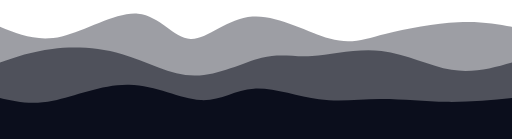
t = 0.00 s
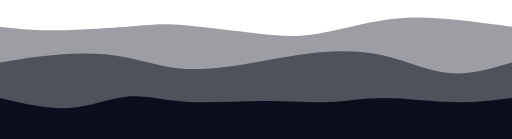
t = 0.75 s
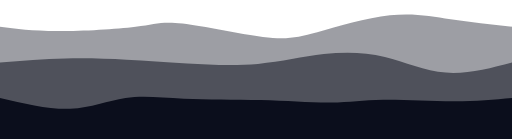
t = 1.25 s
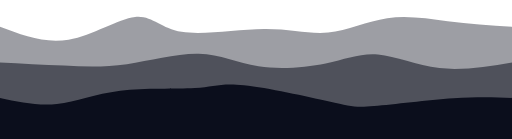
t = 2.00 s
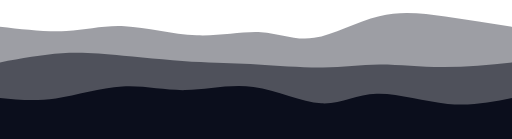
t = 2.75 s
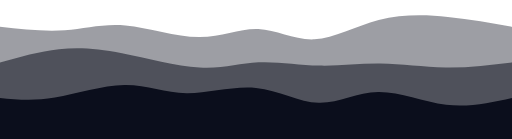
t = 3.25 s

The animated SVG that drew these frames (rendered in a browser with its animation timeline set to each time). Animation: 3 CSS @keyframes rules; one cycle of 4.00 s, repeats indefinitely.

<svg width="100%" height="100%" id="svg" viewBox="0 0 1440 390" xmlns="http://www.w3.org/2000/svg" class="transition duration-300 ease-in-out delay-150"><style>
.path-0{
animation:pathAnim-0 4s;
animation-timing-function: linear;
animation-iteration-count: infinite;
}
@keyframes pathAnim-0{
0%{
d: path("M 0,400 L 0,75 C 52.79068483063328,96.46336524300442 105.58136966126656,117.92673048600884 174,102 C 242.41863033873344,86.07326951399116 326.46520618556696,32.756443298969074 388,38 C 449.53479381443304,43.243556701030926 488.5578055964654,107.04749631811488 536,109 C 583.4421944035346,110.95250368188512 639.3035714285713,51.053571428571416 710,46 C 780.6964285714287,40.946428571428584 866.227908689249,90.73821796759944 927,108 C 987.772091310751,125.26178203240056 1023.7847938144328,109.99355670103093 1083,95 C 1142.2152061855672,80.00644329896907 1224.6329160530192,65.28755522827689 1288,62 C 1351.3670839469808,58.71244477172312 1395.6835419734903,66.85622238586156 1440,75 L 1440,400 L 0,400 Z");
}
25%{
d: path("M 0,400 L 0,75 C 39.51620029455083,74.8889911634757 79.03240058910166,74.77798232695139 150,79 C 220.96759941089834,83.22201767304861 323.38659793814423,91.7770618556701 382,84 C 440.61340206185577,76.2229381443299 455.42120765832124,52.113770250368184 514,58 C 572.5787923416788,63.886229749631816 674.9285714285713,99.76785714285714 738,111 C 801.0714285714287,122.23214285714286 824.8645066273932,108.81480117820324 882,90 C 939.1354933726068,71.18519882179676 1029.6134020618556,46.972938144329895 1099,40 C 1168.3865979381444,33.027061855670105 1216.6818851251842,43.293446244477174 1270,52 C 1323.3181148748158,60.706553755522826 1381.659057437408,67.85327687776142 1440,75 L 1440,400 L 0,400 Z");
}
50%{
d: path("M 0,400 L 0,75 C 62.798600883652426,98.84867452135494 125.59720176730485,122.69734904270987 193,111 C 260.40279823269515,99.30265095729013 332.40979381443293,52.05927835051546 380,47 C 427.59020618556707,41.94072164948454 450.76362297496314,79.06553755522827 511,89 C 571.2363770250369,98.93446244477173 668.5357142857142,81.67857142857143 743,81 C 817.4642857142858,80.32142857142857 869.0935198821797,96.220176730486 923,91 C 976.9064801178203,85.779823269514 1033.090206185567,59.44072164948454 1089,51 C 1144.909793814433,42.55927835051546 1200.5456553755523,52.01693667157585 1259,59 C 1317.4543446244477,65.98306332842415 1378.727172312224,70.49153166421208 1440,75 L 1440,400 L 0,400 Z");
}
75%{
d: path("M 0,400 L 0,75 C 66.25368188512518,77.10861561119293 132.50736377025035,79.21723122238586 185,79 C 237.49263622974965,78.78276877761414 276.22422680412376,76.23969072164948 341,82 C 405.77577319587624,87.76030927835052 496.59572901325487,101.8240058910162 567,102 C 637.4042709867451,102.1759941089838 687.3928571428571,88.46428571428571 732,93 C 776.6071428571429,97.53571428571429 815.8328424153168,120.31885125184094 870,111 C 924.1671575846832,101.68114874815906 993.2757731958766,60.26030927835052 1059,43 C 1124.7242268041234,25.739690721649485 1187.0640648011781,32.639911634757 1250,42 C 1312.9359351988219,51.360088365243 1376.467967599411,63.1800441826215 1440,75 L 1440,400 L 0,400 Z");
}
100%{
d: path("M 0,400 L 0,75 C 52.79068483063328,96.46336524300442 105.58136966126656,117.92673048600884 174,102 C 242.41863033873344,86.07326951399116 326.46520618556696,32.756443298969074 388,38 C 449.53479381443304,43.243556701030926 488.5578055964654,107.04749631811488 536,109 C 583.4421944035346,110.95250368188512 639.3035714285713,51.053571428571416 710,46 C 780.6964285714287,40.946428571428584 866.227908689249,90.73821796759944 927,108 C 987.772091310751,125.26178203240056 1023.7847938144328,109.99355670103093 1083,95 C 1142.2152061855672,80.00644329896907 1224.6329160530192,65.28755522827689 1288,62 C 1351.3670839469808,58.71244477172312 1395.6835419734903,66.85622238586156 1440,75 L 1440,400 L 0,400 Z");
}
}</style><path d="M 0,400 L 0,75 C 52.79068483063328,96.46336524300442 105.58136966126656,117.92673048600884 174,102 C 242.41863033873344,86.07326951399116 326.46520618556696,32.756443298969074 388,38 C 449.53479381443304,43.243556701030926 488.5578055964654,107.04749631811488 536,109 C 583.4421944035346,110.95250368188512 639.3035714285713,51.053571428571416 710,46 C 780.6964285714287,40.946428571428584 866.227908689249,90.73821796759944 927,108 C 987.772091310751,125.26178203240056 1023.7847938144328,109.99355670103093 1083,95 C 1142.2152061855672,80.00644329896907 1224.6329160530192,65.28755522827689 1288,62 C 1351.3670839469808,58.71244477172312 1395.6835419734903,66.85622238586156 1440,75 L 1440,400 L 0,400 Z" stroke="none" stroke-width="0" fill="#0b0e1c" fill-opacity="0.4" class="transition-all duration-300 ease-in-out delay-150 path-0"></path><style>
.path-1{
animation:pathAnim-1 4s;
animation-timing-function: linear;
animation-iteration-count: infinite;
}
@keyframes pathAnim-1{
0%{
d: path("M 0,400 L 0,175 C 44.66347569955818,159.4738586156112 89.32695139911635,143.94771723122238 147,137 C 204.67304860088365,130.05228276877762 275.35567010309273,131.68298969072163 344,152 C 412.64432989690727,172.31701030927837 479.25036818851254,211.32032400589105 547,212 C 614.7496318114875,212.67967599410895 683.6428571428571,175.03571428571428 736,162 C 788.3571428571429,148.96428571428572 824.178203240059,160.53681885125187 878,157 C 931.821796759941,153.46318114874813 1003.6443298969073,134.81701030927834 1073,143 C 1142.3556701030927,151.18298969072166 1209.2444771723124,186.19513991163475 1270,196 C 1330.7555228276876,205.80486008836525 1385.377761413844,190.4024300441826 1440,175 L 1440,400 L 0,400 Z");
}
25%{
d: path("M 0,400 L 0,175 C 62.44072164948453,167.44532400589102 124.88144329896906,159.89064801178205 185,157 C 245.11855670103094,154.10935198821795 302.9149484536083,155.88273195876286 355,163 C 407.0850515463917,170.11726804123714 453.4587628865979,182.57842415316642 516,187 C 578.5412371134021,191.42157584683358 657.25,187.80357142857142 725,177 C 792.75,166.19642857142858 849.5412371134021,148.20729013254785 909,143 C 968.4587628865979,137.79270986745215 1030.585051546392,145.3672680412371 1089,162 C 1147.414948453608,178.6327319587629 1202.118556701031,204.3236377025037 1260,208 C 1317.881443298969,211.6763622974963 1378.9407216494847,193.33818114874816 1440,175 L 1440,400 L 0,400 Z");
}
50%{
d: path("M 0,400 L 0,175 C 61.14193667157585,178.09572901325478 122.2838733431517,181.19145802650957 180,184 C 237.7161266568483,186.80854197349043 292.0064432989691,189.32989690721647 357,180 C 421.9935567010309,170.67010309278353 497.690353460972,149.4889543446245 559,151 C 620.309646539028,152.5110456553755 667.2321428571429,176.7142857142857 727,186 C 786.7678571428571,195.2857142857143 859.3810751104567,189.6539027982327 916,178 C 972.6189248895433,166.3460972017673 1013.2435567010309,148.6701030927835 1063,153 C 1112.756443298969,157.3298969072165 1171.6446980854198,183.6656848306333 1236,191 C 1300.3553019145802,198.3343151693667 1370.17765095729,186.66715758468337 1440,175 L 1440,400 L 0,400 Z");
}
75%{
d: path("M 0,400 L 0,175 C 59.132731958762875,159.3177466863034 118.26546391752575,143.63549337260676 172,138 C 225.73453608247425,132.36450662739324 274.07087628865986,136.77577319587633 343,148 C 411.92912371134014,159.22422680412367 501.45103092783506,177.26141384388808 566,182 C 630.5489690721649,186.73858615611192 670.125,178.17857142857142 724,179 C 777.875,179.82142857142858 846.048969072165,190.02430044182623 905,193 C 963.951030927835,195.97569955817377 1013.6791237113403,191.7242268041237 1069,190 C 1124.3208762886597,188.2757731958763 1185.2345360824743,189.07879234167896 1248,187 C 1310.7654639175257,184.92120765832104 1375.3827319587629,179.9606038291605 1440,175 L 1440,400 L 0,400 Z");
}
100%{
d: path("M 0,400 L 0,175 C 44.66347569955818,159.4738586156112 89.32695139911635,143.94771723122238 147,137 C 204.67304860088365,130.05228276877762 275.35567010309273,131.68298969072163 344,152 C 412.64432989690727,172.31701030927837 479.25036818851254,211.32032400589105 547,212 C 614.7496318114875,212.67967599410895 683.6428571428571,175.03571428571428 736,162 C 788.3571428571429,148.96428571428572 824.178203240059,160.53681885125187 878,157 C 931.821796759941,153.46318114874813 1003.6443298969073,134.81701030927834 1073,143 C 1142.3556701030927,151.18298969072166 1209.2444771723124,186.19513991163475 1270,196 C 1330.7555228276876,205.80486008836525 1385.377761413844,190.4024300441826 1440,175 L 1440,400 L 0,400 Z");
}
}</style><path d="M 0,400 L 0,175 C 44.66347569955818,159.4738586156112 89.32695139911635,143.94771723122238 147,137 C 204.67304860088365,130.05228276877762 275.35567010309273,131.68298969072163 344,152 C 412.64432989690727,172.31701030927837 479.25036818851254,211.32032400589105 547,212 C 614.7496318114875,212.67967599410895 683.6428571428571,175.03571428571428 736,162 C 788.3571428571429,148.96428571428572 824.178203240059,160.53681885125187 878,157 C 931.821796759941,153.46318114874813 1003.6443298969073,134.81701030927834 1073,143 C 1142.3556701030927,151.18298969072166 1209.2444771723124,186.19513991163475 1270,196 C 1330.7555228276876,205.80486008836525 1385.377761413844,190.4024300441826 1440,175 L 1440,400 L 0,400 Z" stroke="none" stroke-width="0" fill="#0b0e1c" fill-opacity="0.53" class="transition-all duration-300 ease-in-out delay-150 path-1"></path><style>
.path-2{
animation:pathAnim-2 4s;
animation-timing-function: linear;
animation-iteration-count: infinite;
}
@keyframes pathAnim-2{
0%{
d: path("M 0,400 L 0,275 C 43.940905743740814,285.10990427098676 87.88181148748163,295.2198085419735 149,283 C 210.11818851251837,270.7801914580265 288.41365979381436,236.23067010309276 363,238 C 437.58634020618564,239.76932989690724 508.4635493372606,277.8575110456554 564,281 C 619.5364506627394,284.1424889543446 659.732142857143,252.33928571428572 714,249 C 768.267857142857,245.66071428571428 836.6078792341677,270.78534609720174 897,279 C 957.3921207658323,287.21465390279826 1009.8363402061857,278.5193298969072 1069,278 C 1128.1636597938143,277.4806701030928 1194.04675994109,285.13733431516937 1257,286 C 1319.95324005891,286.86266568483063 1379.976620029455,280.9313328424153 1440,275 L 1440,400 L 0,400 Z");
}
25%{
d: path("M 0,400 L 0,275 C 74.88217967599411,293.0484167893962 149.76435935198822,311.09683357879237 210,310 C 270.2356406480118,308.90316642120763 315.8247422680412,288.66108247422676 358,282 C 400.1752577319588,275.33891752577324 438.93667157584684,282.2588365243005 507,287 C 575.0633284241532,291.7411634756995 672.4285714285714,294.30357142857144 749,295 C 825.5714285714286,295.69642857142856 881.3490427098674,294.52687776141386 932,289 C 982.6509572901326,283.47312223858614 1028.175257731959,273.58891752577324 1086,274 C 1143.824742268041,274.41108247422676 1213.9499263622974,285.11745213549335 1275,287 C 1336.0500736377026,288.88254786450665 1388.0250368188513,281.94127393225335 1440,275 L 1440,400 L 0,400 Z");
}
50%{
d: path("M 0,400 L 0,275 C 53.194587628865975,286.28681885125184 106.38917525773195,297.5736377025037 160,292 C 213.61082474226805,286.4263622974963 267.6378865979382,263.99226804123714 338,255 C 408.3621134020618,246.00773195876286 495.05927835051546,250.45729013254788 548,247 C 600.9407216494845,243.54270986745212 620.125,232.17857142857142 686,239 C 751.875,245.82142857142858 864.4407216494844,270.82842415316645 926,285 C 987.5592783505156,299.17157584683355 998.1121134020618,302.50773195876286 1052,298 C 1105.8878865979382,293.49226804123714 1203.110824742268,281.14064801178205 1275,276 C 1346.889175257732,270.85935198821795 1393.444587628866,272.92967599410895 1440,275 L 1440,400 L 0,400 Z");
}
75%{
d: path("M 0,400 L 0,275 C 48.05191458026509,277.6231590574374 96.10382916053018,280.24631811487484 156,271 C 215.89617083946982,261.75368188512516 287.6365979381444,240.6378865979381 346,239 C 404.3634020618556,237.3621134020619 449.34977908689245,255.20213549337262 512,255 C 574.6502209131075,254.79786450662738 654.9642857142857,236.55357142857142 722,246 C 789.0357142857143,255.44642857142858 842.7930780559648,292.58357879234165 896,292 C 949.2069219440352,291.41642120765835 1001.8634020618558,253.11211340206188 1062,252 C 1122.1365979381442,250.88788659793812 1189.7533136966126,286.9679675994109 1254,297 C 1318.2466863033874,307.0320324005891 1379.1233431516937,291.01601620029453 1440,275 L 1440,400 L 0,400 Z");
}
100%{
d: path("M 0,400 L 0,275 C 43.940905743740814,285.10990427098676 87.88181148748163,295.2198085419735 149,283 C 210.11818851251837,270.7801914580265 288.41365979381436,236.23067010309276 363,238 C 437.58634020618564,239.76932989690724 508.4635493372606,277.8575110456554 564,281 C 619.5364506627394,284.1424889543446 659.732142857143,252.33928571428572 714,249 C 768.267857142857,245.66071428571428 836.6078792341677,270.78534609720174 897,279 C 957.3921207658323,287.21465390279826 1009.8363402061857,278.5193298969072 1069,278 C 1128.1636597938143,277.4806701030928 1194.04675994109,285.13733431516937 1257,286 C 1319.95324005891,286.86266568483063 1379.976620029455,280.9313328424153 1440,275 L 1440,400 L 0,400 Z");
}
}</style><path d="M 0,400 L 0,275 C 43.940905743740814,285.10990427098676 87.88181148748163,295.2198085419735 149,283 C 210.11818851251837,270.7801914580265 288.41365979381436,236.23067010309276 363,238 C 437.58634020618564,239.76932989690724 508.4635493372606,277.8575110456554 564,281 C 619.5364506627394,284.1424889543446 659.732142857143,252.33928571428572 714,249 C 768.267857142857,245.66071428571428 836.6078792341677,270.78534609720174 897,279 C 957.3921207658323,287.21465390279826 1009.8363402061857,278.5193298969072 1069,278 C 1128.1636597938143,277.4806701030928 1194.04675994109,285.13733431516937 1257,286 C 1319.95324005891,286.86266568483063 1379.976620029455,280.9313328424153 1440,275 L 1440,400 L 0,400 Z" stroke="none" stroke-width="0" fill="#0b0e1c" fill-opacity="1" class="transition-all duration-300 ease-in-out delay-150 path-2"></path></svg>
